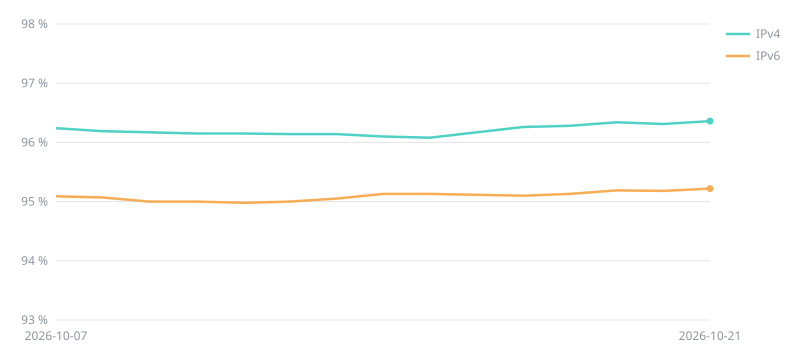

The table this chart was drawn from, first rows:
date, geoip_builder, ipv4, ipv6
2026-10-07, 0.2.1, 96.24, 95.09
2026-10-08, 0.4.0, 96.19, 95.07
2026-10-09, 0.4.1, 96.17, 95.00
2026-10-10, 0.4.2, 96.15, 95.00
2026-10-11, 0.4.3, 96.15, 94.98
2026-10-12, 0.4.3, 96.14, 95.00
2026-10-13, 0.4.3, 96.14, 95.05
2026-10-14, 0.4.4, 96.10, 95.13
2026-10-15, 0.4.4, 96.08, 95.13
2026-10-17, 0.4.6, 96.26, 95.10
2026-10-18, 0.4.6, 96.28, 95.13
2026-10-19, 0.4.6, 96.34, 95.19
2026-10-20, 0.4.7, 96.31, 95.18
2026-10-21, 0.4.7, 96.36, 95.22
